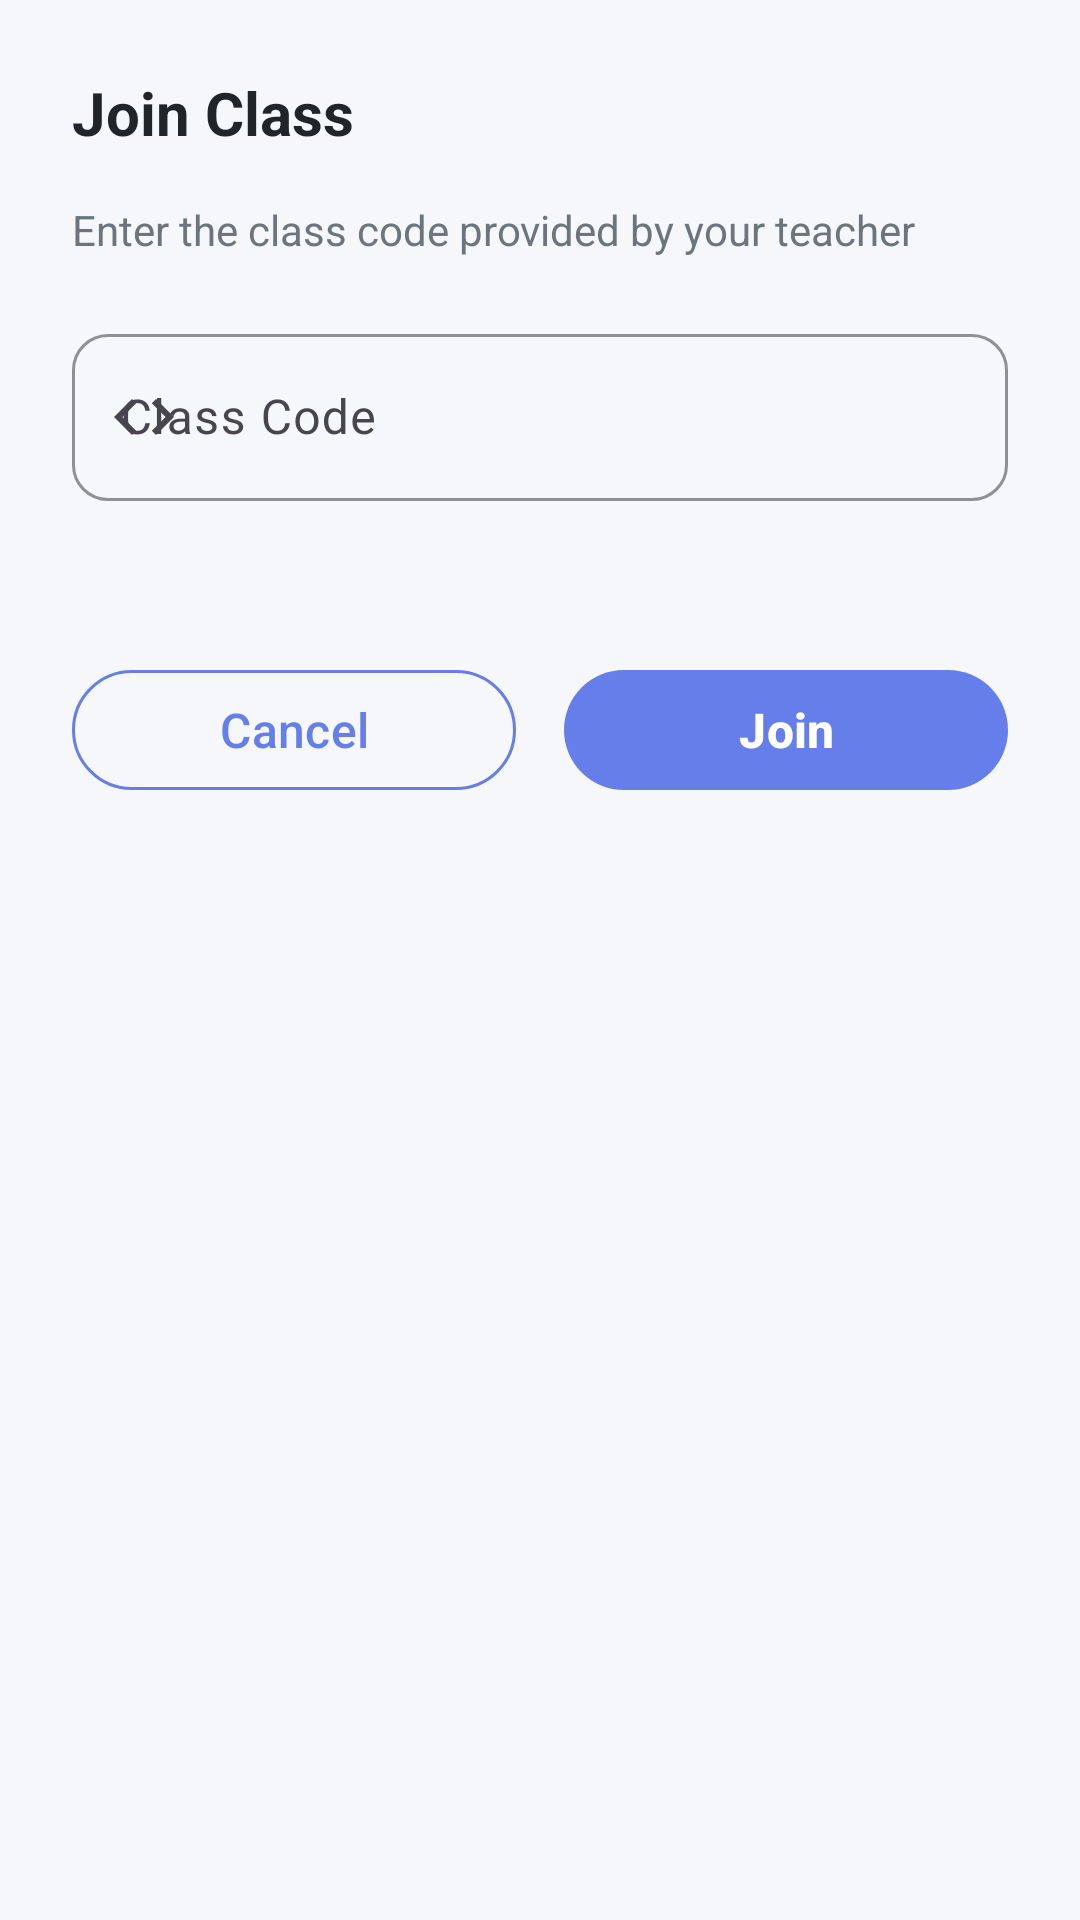

Produce the Android XML layout that renders to this screen, including the resource entries it uses.
<!-- AndroidManifest.xml: application theme Theme.QuizApp -->
<!-- res/layout/dialog_join_class.xml -->
<?xml version="1.0" encoding="utf-8"?>
<LinearLayout xmlns:android="http://schemas.android.com/apk/res/android"
    xmlns:app="http://schemas.android.com/apk/res-auto"
    android:layout_width="match_parent"
    android:layout_height="wrap_content"
    android:orientation="vertical"
    android:padding="24dp">

    
    <TextView
        android:layout_width="match_parent"
        android:layout_height="wrap_content"
        android:text="@string/join_class"
        android:textSize="20sp"
        android:textStyle="bold"
        android:textColor="@color/text_primary"
        android:layout_marginBottom="16dp" />

    
    <TextView
        android:layout_width="match_parent"
        android:layout_height="wrap_content"
        android:text="Enter the class code provided by your teacher"
        android:textSize="14sp"
        android:textColor="@color/text_secondary"
        android:layout_marginBottom="20dp" />

    
    <com.google.android.material.textfield.TextInputLayout
        style="@style/TextInputStyle"
        android:layout_width="match_parent"
        android:layout_height="wrap_content"
        android:hint="@string/class_code"
        app:startIconDrawable="@drawable/ic_code"
        app:errorEnabled="true">

        <com.google.android.material.textfield.TextInputEditText
            android:id="@+id/etClassCode"
            android:layout_width="match_parent"
            android:layout_height="wrap_content"
            android:inputType="textCapCharacters"
            android:maxLines="1" />

    </com.google.android.material.textfield.TextInputLayout>

    
    <LinearLayout
        android:layout_width="match_parent"
        android:layout_height="wrap_content"
        android:orientation="horizontal"
        android:layout_marginTop="16dp">

        <com.google.android.material.button.MaterialButton
            android:id="@+id/btnCancel"
            style="@style/SecondaryButton"
            android:layout_width="0dp"
            android:layout_height="wrap_content"
            android:layout_weight="1"
            android:layout_marginEnd="8dp"
            android:text="@string/cancel" />

        <com.google.android.material.button.MaterialButton
            android:id="@+id/btnJoin"
            style="@style/PrimaryButton"
            android:layout_width="0dp"
            android:layout_height="wrap_content"
            android:layout_weight="1"
            android:layout_marginStart="8dp"
            android:text="@string/join" />

    </LinearLayout>

</LinearLayout>
<!-- resources referenced by this layout -->
<resources>
  <color name="text_primary">#212529</color>
  <color name="text_secondary">#6c757d</color>
  <!-- drawable ic_code (drawable) -->
  <?xml version="1.0" encoding="utf-8"?>
  <vector xmlns:android="http://schemas.android.com/apk/res/android"
      android:width="24dp"
      android:height="24dp"
      android:viewportWidth="24"
      android:viewportHeight="24">
      <path
          android:fillColor="@color/text_secondary"
          android:pathData="M9.4,16.6L4.8,12l4.6,-4.6L8,6l-6,6 6,6 1.4,-1.4zM14.6,16.6l4.6,-4.6 -4.6,-4.6L16,6l6,6 -6,6 -1.4,-1.4z"/>
  </vector>
  <string name="cancel">Cancel</string>
  <string name="class_code">Class Code</string>
  <string name="join">Join</string>
  <string name="join_class">Join Class</string>
  <style name="PrimaryButton" parent="Widget.Material3.Button">
          <item name="android:layout_height">56dp</item>
          <item name="android:textSize">16sp</item>
          <item name="android:textStyle">bold</item>
          <item name="cornerRadius">28dp</item>
          <item name="backgroundTint">@color/primary</item>
          <item name="android:textColor">@color/white</item>
      </style>
  <style name="SecondaryButton" parent="Widget.Material3.Button.OutlinedButton">
          <item name="android:layout_height">56dp</item>
          <item name="android:textSize">16sp</item>
          <item name="cornerRadius">28dp</item>
          <item name="strokeColor">@color/primary</item>
          <item name="android:textColor">@color/primary</item>
      </style>
  <style name="TextInputStyle" parent="Widget.Material3.TextInputLayout.OutlinedBox">
          <item name="android:layout_marginBottom">16dp</item>
          <item name="boxCornerRadiusTopStart">12dp</item>
          <item name="boxCornerRadiusTopEnd">12dp</item>
          <item name="boxCornerRadiusBottomStart">12dp</item>
          <item name="boxCornerRadiusBottomEnd">12dp</item>
          <item name="boxStrokeColor">@color/primary</item>
          <item name="hintTextColor">@color/text_secondary</item>
      </style>
  <style name="Theme.QuizApp" parent="Theme.Material3.DayNight">
          <item name="colorPrimary">@color/primary</item>
          <item name="colorPrimaryVariant">@color/primary_dark</item>
          <item name="colorOnPrimary">@color/white</item>
          <item name="colorSecondary">@color/secondary</item>
          <item name="colorSecondaryVariant">@color/secondary_dark</item>
          <item name="colorOnSecondary">@color/white</item>
          <item name="android:colorBackground">@color/background</item>
          <item name="colorSurface">@color/surface</item>
          <item name="colorOnSurface">@color/text_primary</item>
          <item name="colorError">@color/error</item>
          <item name="android:statusBarColor">@color/primary_dark</item>
          <item name="android:navigationBarColor">@color/primary_dark</item>
      </style>
  <color name="primary">#667eea</color>
  <color name="white">#ffffff</color>
  <color name="primary_dark">#764ba2</color>
  <color name="secondary">#21CBF3</color>
  <color name="secondary_dark">#2196F3</color>
  <color name="background">#f5f7fa</color>
  <color name="surface">#ffffff</color>
  <color name="error">#f44336</color>
</resources>
